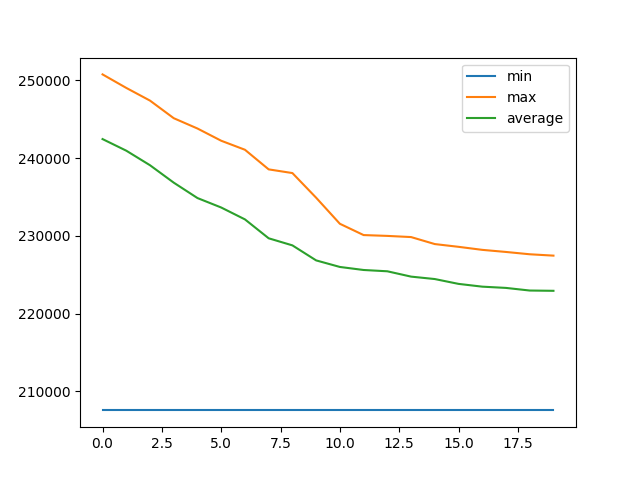

Data behind this chart, as committed beside it:
, min, max, average
0, 207566, 250750, 242438
1, 207566, 249013, 240946
2, 207566, 247381, 239074
3, 207566, 245121, 236837
4, 207566, 243795, 234857
5, 207566, 242223, 233642
6, 207566, 241066, 232116
7, 207566, 238543, 229686
8, 207566, 238069, 228776
9, 207566, 234901, 226845
10, 207566, 231551, 226002
11, 207566, 230100, 225612
12, 207566, 229993, 225446
13, 207566, 229844, 224760
14, 207566, 228943, 224448
15, 207566, 228589, 223827
16, 207566, 228199, 223469
17, 207566, 227929, 223308
18, 207566, 227632, 222972
19, 207566, 227457, 222936
